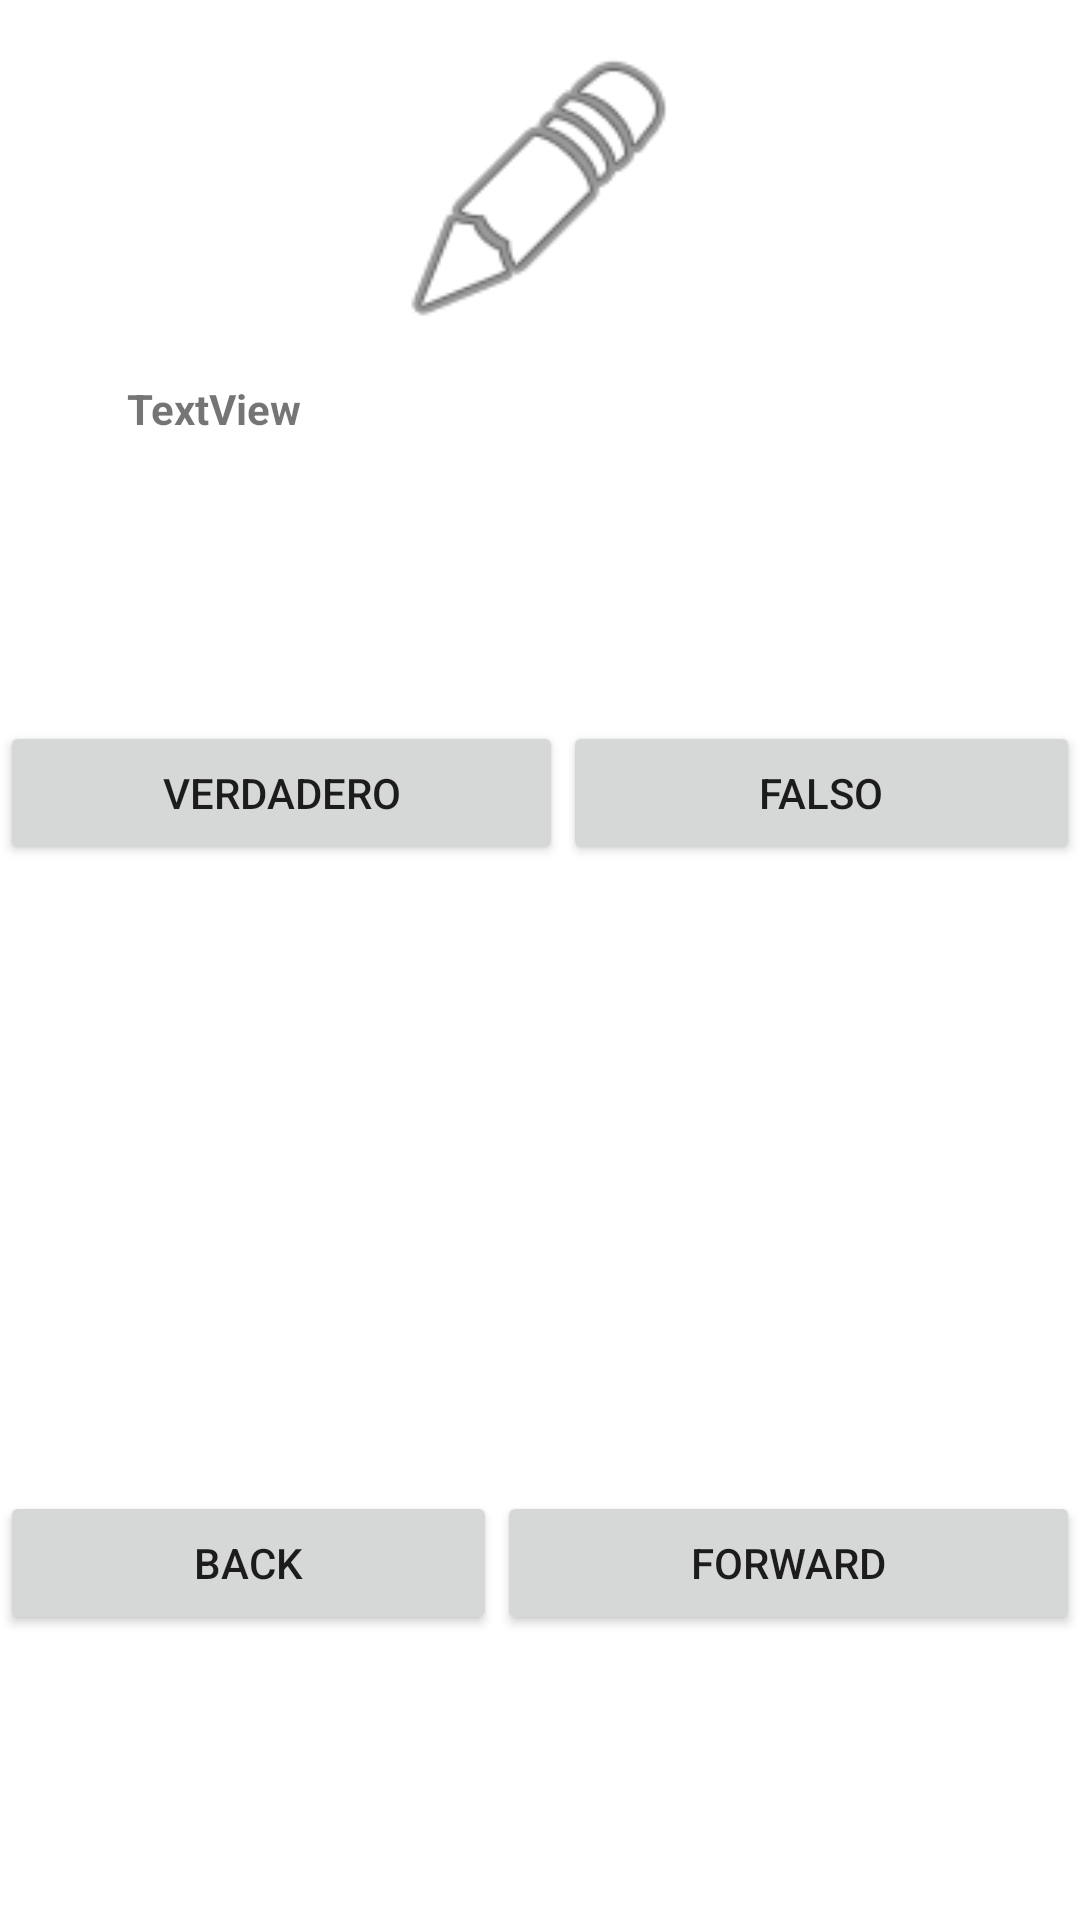

Layout XML and referenced resources for this Android screen:
<!-- AndroidManifest.xml: application theme Theme.003_Preguntas -->
<!-- res/layout/activity_main.xml -->
<?xml version="1.0" encoding="utf-8"?>
<LinearLayout xmlns:android="http://schemas.android.com/apk/res/android"
    xmlns:app="http://schemas.android.com/apk/res-auto"
    xmlns:tools="http://schemas.android.com/tools"
    android:layout_width="match_parent"
    android:layout_height="wrap_content"
    android:gravity="center"
    android:orientation="vertical"
    tools:context=".MainActivity">

    <ImageView
        android:id="@+id/imageView"
        android:layout_width="100dp"
        android:layout_height="wrap_content"
        android:layout_weight="1"
        app:srcCompat="@android:drawable/ic_menu_edit" />

    <TextView
        android:id="@+id/textViewPregunta"
        android:layout_width="275dp"
        android:layout_height="wrap_content"
        android:layout_weight="1"
        android:text="TextView"
        android:textStyle="bold" />

    <LinearLayout
        android:layout_width="match_parent"
        android:layout_height="wrap_content"
        android:layout_weight="1"
        android:orientation="horizontal">

        <Button
            android:id="@+id/btn_verdadero"
            android:layout_width="wrap_content"
            android:layout_height="wrap_content"
            android:layout_weight="1"
            android:text="VERDADERO" />

        <Button
            android:id="@+id/btn_falso"
            android:layout_width="wrap_content"
            android:layout_height="wrap_content"
            android:layout_weight="1"
            android:text="FALSO" />

    </LinearLayout>

    <TextView
        android:id="@+id/avisoView"
        android:layout_width="match_parent"
        android:layout_height="wrap_content"
        android:layout_weight="1" />

    <LinearLayout
        android:layout_width="match_parent"
        android:layout_height="wrap_content"
        android:layout_weight="1"
        android:orientation="horizontal">

        <Button
            android:id="@+id/btnBack"
            android:layout_width="61dp"
            android:layout_height="wrap_content"
            android:layout_weight="1"
            android:text="Back"
            android:onClick="onClickBack"/>

        <Button
            android:id="@+id/btnForward"
            android:layout_width="wrap_content"
            android:layout_height="wrap_content"
            android:layout_weight="1"
            android:text="Forward"
            android:onClick="onClickForward"/>

    </LinearLayout>

</LinearLayout>
<!-- resources referenced by this layout -->
<resources>
  <style name="Theme.003_Preguntas" parent="Theme.MaterialComponents.DayNight.DarkActionBar">
          
          <item name="colorPrimary">@color/purple_500</item>
          <item name="colorPrimaryVariant">@color/purple_700</item>
          <item name="colorOnPrimary">@color/white</item>
          
          <item name="colorSecondary">@color/teal_200</item>
          <item name="colorSecondaryVariant">@color/teal_700</item>
          <item name="colorOnSecondary">@color/black</item>
          
          <item name="android:statusBarColor" tools:targetApi="l">?attr/colorPrimaryVariant</item>
          
      </style>
  <!-- not gathered from this repository: default colours our renderer supplied (Android Studio template values) -->
  <color name="purple_500">#FF6200EE</color>
  <color name="purple_700">#FF3700B3</color>
  <color name="teal_200">#FF03DAC5</color>
  <color name="teal_700">#FF018786</color>
  <color name="black">#FF000000</color>
  <color name="white">#FFFFFFFF</color>
</resources>
